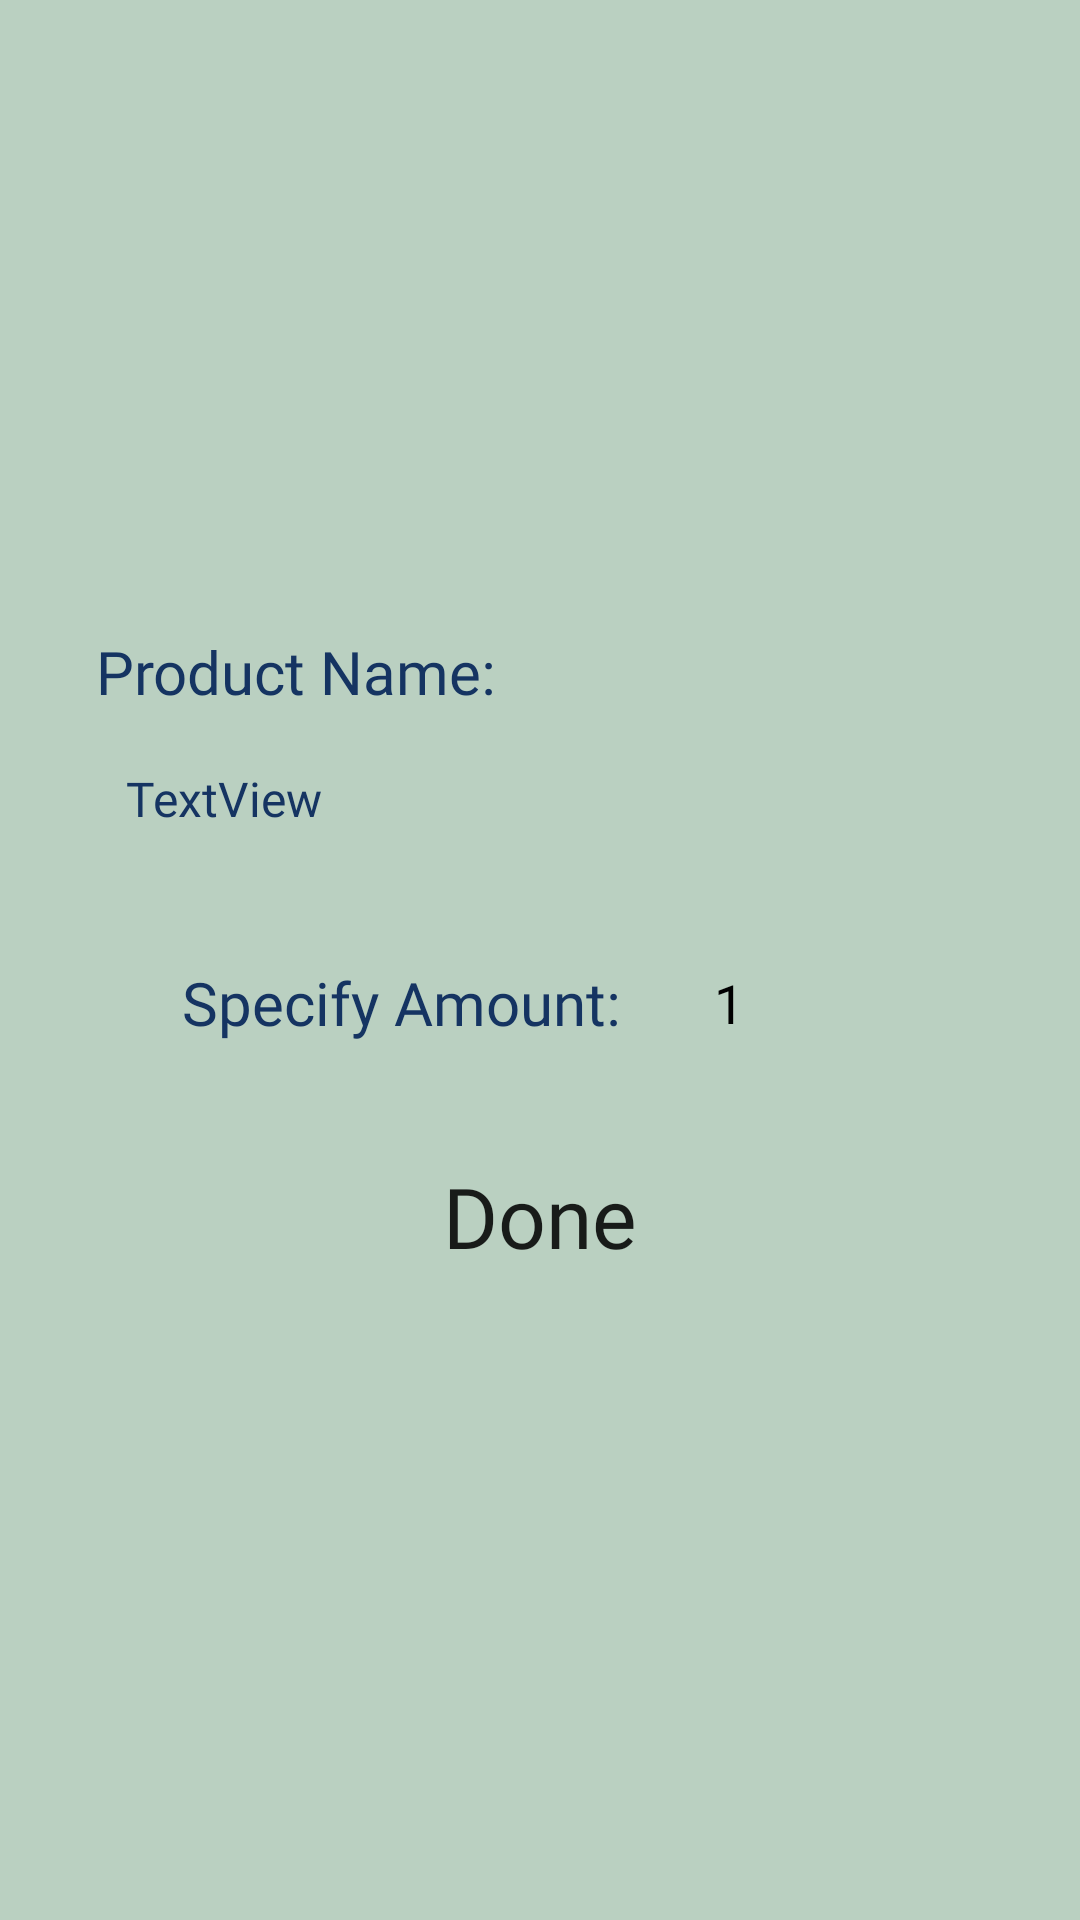

Layout XML and referenced resources for this Android screen:
<!-- AndroidManifest.xml: application theme Theme.SIMSDroid2 -->
<!-- res/layout/activity_specify_amount.xml -->
<?xml version="1.0" encoding="utf-8"?>
<ScrollView xmlns:android="http://schemas.android.com/apk/res/android"
    xmlns:app="http://schemas.android.com/apk/res-auto"
    xmlns:tools="http://schemas.android.com/tools"
    android:layout_width="match_parent"
    android:layout_height="match_parent"
    android:background="@color/mintish">
    <androidx.constraintlayout.widget.ConstraintLayout
        android:layout_gravity="center"
        android:layout_width="match_parent"
        android:layout_height="wrap_content"
        android:background="@color/mintish"
        tools:context=".SpecifyAmount">

        <androidx.constraintlayout.widget.ConstraintLayout
            android:layout_width="match_parent"
            android:layout_height="wrap_content"
            app:layout_constraintBottom_toBottomOf="parent"
            app:layout_constraintTop_toTopOf="parent"
            tools:layout_editor_absoluteX="1dp">

            <Button
                android:id="@+id/btnSpecAmtDone"
                android:layout_width="match_parent"
                android:layout_height="wrap_content"
                android:layout_marginHorizontal="20dp"
                android:layout_marginTop="20dp"
                android:layout_marginBottom="24dp"
                android:background="@drawable/btn_small_round_white"
                android:text="Done"
                android:textAllCaps="false"
                android:textSize="28sp"
                android:fontFamily="@font/monsterrat_semibold"
                android:theme="@style/btn3theme"
                app:layout_constraintBottom_toBottomOf="parent"
                app:layout_constraintTop_toBottomOf="@+id/constraintLayout4"
                tools:layout_editor_absoluteX="25dp" />

            <TextView
                android:id="@+id/tvSpecAmtProdName"
                android:layout_width="match_parent"
                android:layout_height="wrap_content"
                android:layout_marginHorizontal="32dp"
                android:layout_marginTop="8dp"
                android:background="@drawable/btn_small_round_white"
                android:fontFamily="@font/monsterrat_semibold"
                android:padding="10dp"
                android:text="TextView"
                android:textColor="@color/darkblue"
                android:textSize="16sp"
                app:layout_constraintTop_toBottomOf="@+id/textView10"
                tools:layout_editor_absoluteX="37dp" />

            <TextView
                android:id="@+id/textView10"
                android:layout_width="wrap_content"
                android:layout_height="wrap_content"
                android:layout_marginStart="32dp"
                android:layout_marginTop="24dp"
                android:fontFamily="@font/monsterrat_semibold"
                android:text="Product Name:"
                android:textColor="@color/darkblue"
                android:textSize="20sp"
                app:layout_constraintStart_toStartOf="parent"
                app:layout_constraintTop_toTopOf="parent" />

            <androidx.constraintlayout.widget.ConstraintLayout
                android:id="@+id/constraintLayout4"
                android:layout_width="wrap_content"
                android:layout_height="wrap_content"
                android:layout_marginTop="20dp"
                android:layout_marginRight="32dp"
                app:layout_constraintEnd_toEndOf="parent"
                app:layout_constraintTop_toBottomOf="@+id/tvSpecAmtProdName">

                <EditText
                    android:id="@+id/etSpecAmtNumber"
                    android:layout_width="wrap_content"
                    android:layout_height="wrap_content"
                    android:layout_marginStart="16dp"
                    android:background="@drawable/btn_small_round_white"
                    android:ems="5"
                    android:hint="Amount"
                    android:inputType="number"
                    android:padding="15dp"
                    android:text="1"
                    android:fontFamily="@font/monsterrat_semibold"
                    android:textColor="@color/black"
                    android:textColorHint="@color/lightGr"
                    app:layout_constraintBottom_toBottomOf="parent"
                    app:layout_constraintStart_toEndOf="@+id/textView12"
                    app:layout_constraintTop_toTopOf="parent" />

                <TextView
                    android:id="@+id/textView12"
                    android:layout_width="wrap_content"
                    android:layout_height="wrap_content"
                    android:fontFamily="@font/monsterrat_semibold"
                    android:text="Specify Amount:"
                    android:textColor="@color/darkblue"
                    android:textSize="20sp"
                    app:layout_constraintBottom_toBottomOf="parent"
                    app:layout_constraintStart_toStartOf="parent"
                    app:layout_constraintTop_toTopOf="parent" />

            </androidx.constraintlayout.widget.ConstraintLayout>
        </androidx.constraintlayout.widget.ConstraintLayout>
    </androidx.constraintlayout.widget.ConstraintLayout>
</ScrollView>
<!-- resources referenced by this layout -->
<resources>
  <color name="black">#FF000000</color>
  <color name="darkblue">#153462</color>
  <color name="lightGr">#e1dddb</color>
  <color name="mintish">#bad0c1</color>
  <style name="btn3theme" parent="Theme.MaterialComponents.DayNight.NoActionBar">
          
          <item name="colorPrimary">@color/green</item>
          <item name="colorPrimaryVariant">@color/darkblue</item>
          <item name="colorOnPrimary">@color/white</item>
          
          <item name="colorSecondary">@color/darkblue</item>
          <item name="colorSecondaryVariant">@color/green</item>
          <item name="colorOnSecondary">@color/white</item>
          
          <item name="android:statusBarColor">@color/white</item>
          
      </style>
  <style name="Theme.SIMSDroid2" parent="Theme.MaterialComponents.DayNight.NoActionBar">
          
          <item name="colorPrimary">@color/darkblue</item>
          <item name="colorPrimaryVariant">@color/green</item>
          <item name="colorOnPrimary">@color/white</item>
          
          <item name="colorSecondary">@color/green</item>
          <item name="colorSecondaryVariant">@color/lightGr</item>
          <item name="colorOnSecondary">@color/green</item>
          
          <item name="android:statusBarColor">@color/lightGr</item>
          
      </style>
  <color name="green">#079a80</color>
  <color name="white">#FFFFFFFF</color>
</resources>
